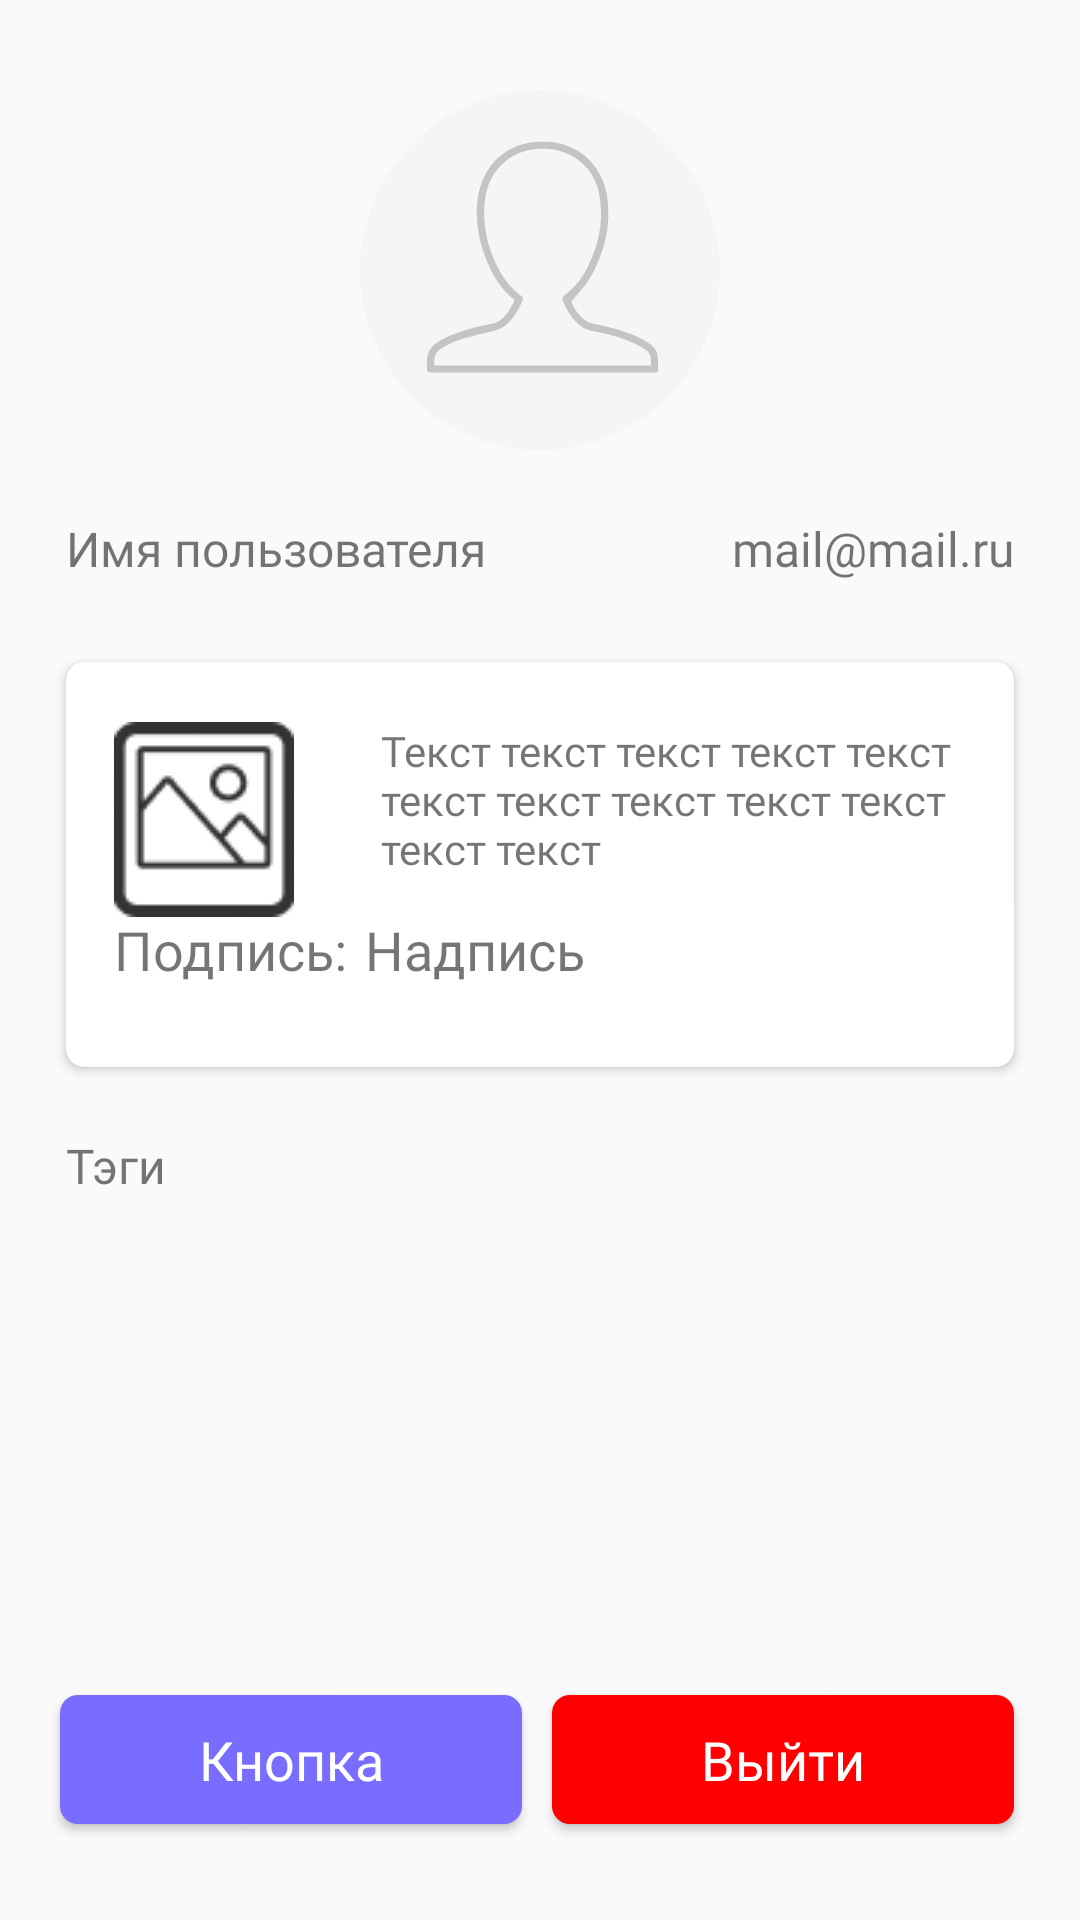

Here is an Android app screen rendered from its layout file. Give the layout XML and the strings, colors and styles it references.
<!-- AndroidManifest.xml: application theme Theme.Kotlinpractise -->
<!-- res/layout/fragment_ui.xml -->
<androidx.constraintlayout.widget.ConstraintLayout xmlns:android="http://schemas.android.com/apk/res/android"
    xmlns:app="http://schemas.android.com/apk/res-auto"
    xmlns:tools="http://schemas.android.com/tools"
    android:layout_width="@dimen/app_width"
    android:layout_height="@dimen/app_height" >

    <ImageView
        android:id="@+id/avatarImageView"
        android:layout_width="wrap_content"
        android:layout_height="wrap_content"
        android:layout_centerHorizontal="true"
        android:layout_marginTop="@dimen/ui_margin"
        android:src="@drawable/avatar"
        app:layout_constraintEnd_toEndOf="parent"
        app:layout_constraintStart_toStartOf="parent"
        app:layout_constraintTop_toTopOf="parent" />
    <TextView
        android:id="@+id/user_name"
        android:layout_width="wrap_content"
        android:layout_height="wrap_content"
        android:layout_marginStart="@dimen/margin_standard"
        android:layout_marginTop="@dimen/margin_standard"
        android:layout_marginEnd="@dimen/ui_margin"
        android:fontFamily="@font/roboto_bold"
        android:gravity="top"
        android:text="@string/user_name"
        android:textSize="@dimen/text_size_16_sp"
        app:layout_constraintStart_toStartOf="parent"
        app:layout_constraintTop_toBottomOf="@+id/avatarImageView" />
    <TextView
        android:id="@+id/mail"
        android:layout_width="wrap_content"
        android:layout_height="wrap_content"
        android:layout_alignParentTop="true"
        android:layout_marginTop="@dimen/margin_standard"
        android:layout_marginEnd="@dimen/margin_standard"
        android:fontFamily="@font/roboto_regular"
        android:gravity="top"
        android:text="@string/mail"
        android:textSize="@dimen/text_size_16_sp"
        app:layout_constraintEnd_toEndOf="parent"
        app:layout_constraintTop_toBottomOf="@+id/avatarImageView" />

    <androidx.cardview.widget.CardView
        android:id="@+id/some_card"
        android:layout_width="match_parent"
        android:layout_height="wrap_content"
        android:layout_alignParentStart="true"
        android:layout_alignParentTop="true"
        android:layout_marginStart="@dimen/margin_standard"
        android:layout_marginEnd="@dimen/margin_standard"
        android:layout_marginTop="@dimen/margin_card_view_bottom_top"
        app:cardCornerRadius="@dimen/CornerRadius"
        app:layout_constraintStart_toStartOf="parent"
        app:layout_constraintTop_toBottomOf="@+id/mail">

        <androidx.constraintlayout.widget.ConstraintLayout
            android:layout_width="match_parent"
            android:layout_height="match_parent">

            <ImageView
                android:id="@+id/some_image_card"
                android:layout_width="wrap_content"
                android:layout_height="wrap_content"
                android:layout_marginStart="@dimen/img_margin_start"
                android:layout_marginTop="@dimen/margin_card_view_vertical"
                android:layout_marginEnd="@dimen/img_margin_end"
                android:background="@drawable/image"
                android:visibility="visible"
                app:layout_constraintEnd_toStartOf="@+id/text_image_card"
                app:layout_constraintStart_toStartOf="parent"
                app:layout_constraintTop_toTopOf="parent" />

            <TextView
                android:id="@+id/text_image_card"
                android:layout_width="0dp"
                android:layout_height="wrap_content"
                android:layout_marginStart="@dimen/margin_card_view_horizontal"
                android:layout_marginTop="@dimen/margin_card_view_vertical"
                android:layout_marginEnd="@dimen/margin_card_view_horizontal"
                android:fontFamily="@font/open_sans_semi_bold"
                android:text="@string/text"
                android:textSize="@dimen/text_size_14_sp"
                android:visibility="visible"
                app:layout_constraintEnd_toEndOf="parent"
                app:layout_constraintStart_toEndOf="@+id/some_image_card"
                app:layout_constraintTop_toTopOf="parent" />


            <TextView
                android:id="@+id/sign_card"
                android:layout_width="wrap_content"
                android:layout_height="wrap_content"
                android:layout_marginStart="@dimen/margin_card_view_horizontal"
                android:layout_marginBottom="@dimen/margin_card_view_bottom_top"
                android:fontFamily="@font/open_sans_bold"
                android:text="@string/sign"
                android:textSize="@dimen/text_size_18_sp"
                android:visibility="visible"
                app:layout_constraintBottom_toBottomOf="parent"
                app:layout_constraintStart_toStartOf="parent" />

            <TextView
                android:id="@+id/user_sign_card"
                android:layout_width="200dp"
                android:layout_height="wrap_content"
                android:layout_marginStart="@dimen/card_text_margin_start"
                android:layout_marginTop="@dimen/card_text_margin_top"
                android:layout_marginEnd="@dimen/card_text_margin_end"
                android:layout_marginBottom="@dimen/margin_card_view_bottom_top"
                android:fontFamily="@font/open_sans_regular"
                android:text="@string/inscription"
                android:textSize="@dimen/text_size_18_sp"
                android:visibility="visible"
                app:layout_constraintBottom_toBottomOf="parent"
                app:layout_constraintEnd_toEndOf="parent"
                app:layout_constraintStart_toEndOf="@+id/sign_card"
                app:layout_constraintTop_toBottomOf="@+id/text_image_card" />


        </androidx.constraintlayout.widget.ConstraintLayout>


    </androidx.cardview.widget.CardView>

    <TextView
        android:id="@+id/some_text_tag"
        android:layout_width="wrap_content"
        android:layout_height="wrap_content"
        android:layout_marginStart="@dimen/margin_standard"
        android:layout_marginTop="@dimen/tag_margin_top"
        android:layout_marginEnd="@dimen/tag_margin_end"
        android:fontFamily="@font/roboto_bold"
        android:gravity="top"
        android:text="@string/tags"
        android:textSize="@dimen/text_size_16_sp"
        app:layout_constraintStart_toStartOf="parent"
        app:layout_constraintTop_toBottomOf="@+id/some_card" />


    <androidx.recyclerview.widget.RecyclerView
        android:id="@+id/rcView_tags"
        android:layout_width="0dp"
        android:layout_height="wrap_content"
        android:layout_marginStart="@dimen/rec_view_margin_start"
        android:layout_marginEnd="@dimen/rec_view_margin_end"
        app:layout_constraintBottom_toTopOf="@+id/buttonToSecond"
        app:layout_constraintEnd_toEndOf="parent"
        app:layout_constraintStart_toStartOf="parent"
        app:layout_constraintTop_toBottomOf="@+id/some_text_tag"
        app:layout_constraintWidth_default="spread" />
    <Button
        android:id="@+id/buttonToSecond"
        android:layout_width="@dimen/button_width"
        android:layout_height="@dimen/button_height"
        android:layout_marginStart="@dimen/button_1_margin_start"
        android:layout_marginBottom="@dimen/button_margin_bottom"
        android:background="@drawable/rounded_button_purple"
        android:fontFamily="@font/open_sans_bold"
        android:text="@string/button"
        android:textAllCaps="false"
        android:textColor="@color/white"
        android:textSize="@dimen/text_size_18_sp"
        app:layout_constraintBottom_toBottomOf="parent"
        app:layout_constraintStart_toStartOf="parent" />
    <Button
        android:id="@+id/buttonExit"
        android:layout_width="@dimen/button_width"
        android:layout_height="@dimen/button_height"
        android:layout_marginStart= "@dimen/button_2_margin_start"
        android:layout_marginBottom="@dimen/button_margin_bottom"
        android:background="@drawable/rounded_button_red"
        android:fontFamily="@font/open_sans_bold"
        android:text="@string/exit"
        android:textAllCaps="false"
        android:textColor="@color/white"
        android:textSize="@dimen/text_size_18_sp"
        app:layout_constraintBottom_toBottomOf="parent"
        app:layout_constraintStart_toEndOf="@+id/buttonToSecond" />


</androidx.constraintlayout.widget.ConstraintLayout>
<!-- resources referenced by this layout -->
<resources>
  <color name="white">#FFFFFFFF</color>
  <dimen name="CornerRadius">6dp</dimen>
  <dimen name="app_height">640dp</dimen>
  <dimen name="app_width">360dp</dimen>
  <dimen name="button_1_margin_start">20dp</dimen>
  <dimen name="button_2_margin_start">10dp</dimen>
  <dimen name="button_height">43dp</dimen>
  <dimen name="button_margin_bottom">32dp</dimen>
  <dimen name="button_width">154dp</dimen>
  <dimen name="card_text_margin_end">16dp</dimen>
  <dimen name="card_text_margin_start">5dp</dimen>
  <dimen name="card_text_margin_top">12dp</dimen>
  <dimen name="img_margin_end">13dp</dimen>
  <dimen name="img_margin_start">16dp</dimen>
  <dimen name="margin_card_view_bottom_top">27dp</dimen>
  <dimen name="margin_card_view_horizontal">16dp</dimen>
  <dimen name="margin_card_view_vertical">20dp</dimen>
  <dimen name="margin_standard">22dp</dimen>
  <dimen name="rec_view_margin_end">22dp</dimen>
  <dimen name="rec_view_margin_start">10dp</dimen>
  <dimen name="tag_margin_end">30dp</dimen>
  <dimen name="tag_margin_top">22dp</dimen>
  <dimen name="text_size_14_sp">14sp</dimen>
  <dimen name="text_size_16_sp">16sp</dimen>
  <dimen name="text_size_18_sp">18sp</dimen>
  <dimen name="ui_margin">30dp</dimen>
  <!-- drawable avatar: vector/xml drawable (drawable, 2448 chars, omitted) -->
  <!-- drawable image: png bitmap (drawable, 2536 bytes) -->
  <!-- drawable rounded_button_purple (drawable) -->
  <shape xmlns:android="http://schemas.android.com/apk/res/android">
      <corners android:radius="6dp" />
      <solid android:color="@color/purple" />
  </shape>
  <!-- drawable rounded_button_red (drawable) -->
  <shape xmlns:android="http://schemas.android.com/apk/res/android">
      <corners android:radius="6dp" />
      <solid android:color="@color/red" />
  </shape>
  <string name="button">Кнопка</string>
  <string name="exit">Выйти</string>
  <string name="inscription">Надпись</string>
  <string name="mail">mail@mail.ru</string>
  <string name="sign">Подпись:</string>
  <string name="tags">Тэги</string>
  <string name="text">Текст текст текст текст текст текст текст текст текст текст текст текст</string>
  <string name="user_name">Имя пользователя</string>
  <style name="Theme.Kotlinpractise" parent="android:Theme.Material.Light.NoActionBar" />
  <color name="purple">#796DFF</color>
  <color name="red">#FF0000</color>
</resources>
